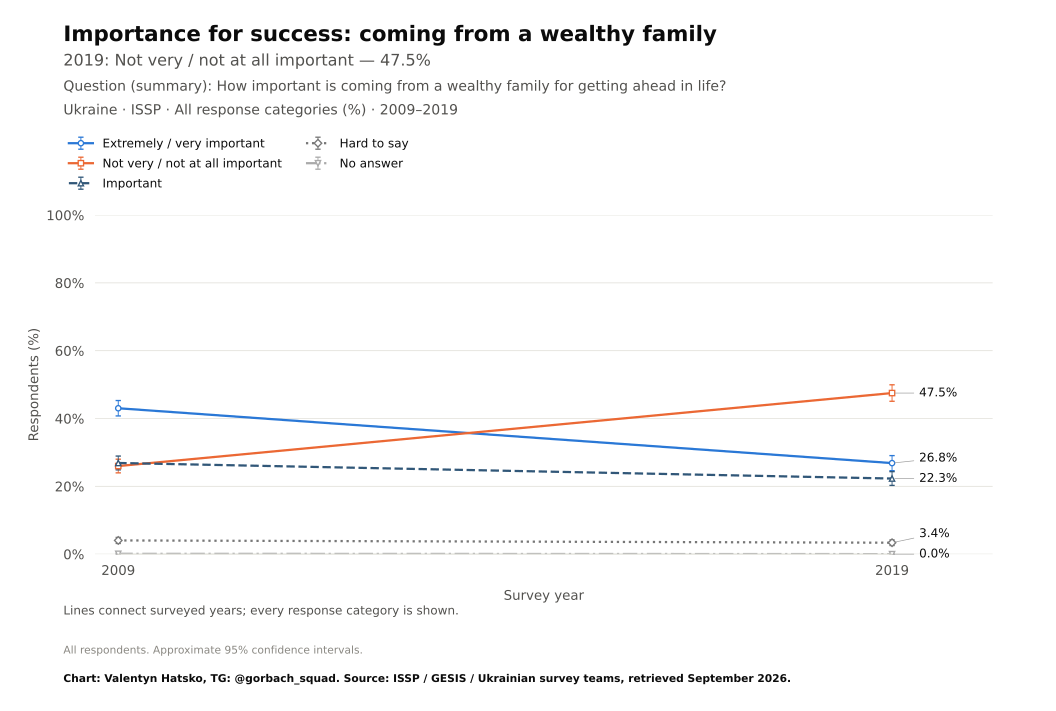

Values plotted in this chart, from the file beside it:
survey, item, year, question_type, source_file, source_field, source_table, source_sha256, response, estimate, se, ci_low, ci_high, n_valid, n_domain, n_psu, kish_n, weight_sum, weighted, variance_method, denominator, excluded_non_numeric_pct, spontaneous_against_democracy_pct, round
ISSP, ahead_wealth, 2009, ordinal, ZA5400_v4-0-0.sav, V6, original microdata, ff5bd2c5c8c7ba6e8e7ba11541b464be2d464ddf…, Extremely / very important, 43.02, 1.158, 40.75, 45.29, 2012, 2012, 2012, 1829, 2012, True, Approximate weighted respondent lineariz…, all eligible adults, , , 
ISSP, ahead_wealth, 2019, ordinal, ZA7810_v1-0-0.sav, v1, original microdata, 694abfea6f4a06ec211c0e24428d0bce0acc0f3e…, Extremely / very important, 26.84, 1.132, 24.62, 29.06, 2001, 2001, 2001, 1624, 2001, True, Approximate weighted respondent lineariz…, all eligible adults, , , 
ISSP, ahead_wealth, 2009, ordinal, ZA5400_v4-0-0.sav, V6, original microdata, ff5bd2c5c8c7ba6e8e7ba11541b464be2d464ddf…, Not very / not at all important, 25.98, 1.025, 23.97, 27.99, 2012, 2012, 2012, 1829, 2012, True, Approximate weighted respondent lineariz…, all eligible adults, , , 
ISSP, ahead_wealth, 2019, ordinal, ZA7810_v1-0-0.sav, v1, original microdata, 694abfea6f4a06ec211c0e24428d0bce0acc0f3e…, Not very / not at all important, 47.51, 1.237, 45.08, 49.93, 2001, 2001, 2001, 1624, 2001, True, Approximate weighted respondent lineariz…, all eligible adults, , , 
ISSP, ahead_wealth, 2009, ordinal, ZA5400_v4-0-0.sav, V6, original microdata, ff5bd2c5c8c7ba6e8e7ba11541b464be2d464ddf…, Important, 26.88, 1.036, 24.85, 28.91, 2012, 2012, 2012, 1829, 2012, True, Approximate weighted respondent lineariz…, all eligible adults, , , 
ISSP, ahead_wealth, 2019, ordinal, ZA7810_v1-0-0.sav, v1, original microdata, 694abfea6f4a06ec211c0e24428d0bce0acc0f3e…, Important, 22.29, 1.03, 20.27, 24.31, 2001, 2001, 2001, 1624, 2001, True, Approximate weighted respondent lineariz…, all eligible adults, , , 
ISSP, ahead_wealth, 2009, ordinal, ZA5400_v4-0-0.sav, V6, original microdata, ff5bd2c5c8c7ba6e8e7ba11541b464be2d464ddf…, Hard to say, 4.035, 0.4546, 3.143, 4.926, 2012, 2012, 2012, 1829, 2012, True, Approximate weighted respondent lineariz…, all eligible adults, , , 
ISSP, ahead_wealth, 2019, ordinal, ZA7810_v1-0-0.sav, v1, original microdata, 694abfea6f4a06ec211c0e24428d0bce0acc0f3e…, Hard to say, 3.362, 0.4212, 2.536, 4.188, 2001, 2001, 2001, 1624, 2001, True, Approximate weighted respondent lineariz…, all eligible adults, , , 
ISSP, ahead_wealth, 2009, ordinal, ZA5400_v4-0-0.sav, V6, original microdata, ff5bd2c5c8c7ba6e8e7ba11541b464be2d464ddf…, No answer, 0.08401, 0.0594, 0.0, 0.2005, 2012, 2012, 2012, 1829, 2012, True, Approximate weighted respondent lineariz…, all eligible adults, , , 
ISSP, ahead_wealth, 2019, ordinal, ZA7810_v1-0-0.sav, v1, original microdata, 694abfea6f4a06ec211c0e24428d0bce0acc0f3e…, No answer, 0.0, 0.0, 0.0, 0.0, 2001, 2001, 2001, 1624, 2001, True, Approximate weighted respondent lineariz…, all eligible adults, , , 
